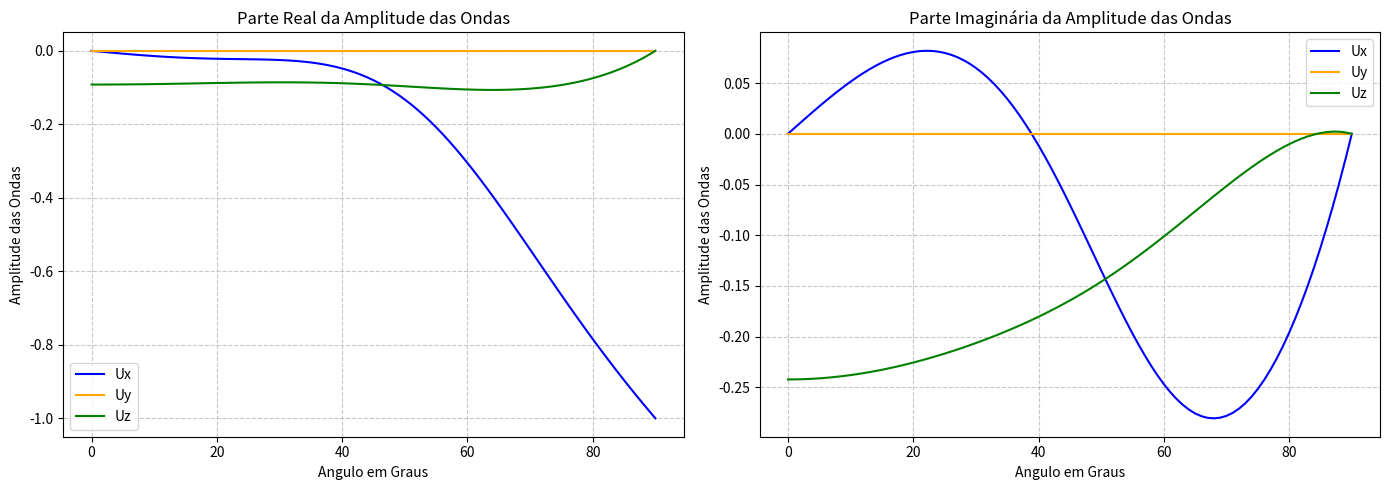

Source code (Python):
import numpy as np
import matplotlib.pyplot as plt

from typing import Union, Optional, List
from abc import ABC
from enum import Enum


class Medium(ABC):
    def __init__(self, vp: float, vs: float, rho: float, *args: any, **kwargs: any):
        """Class that contains the material medium especification where the wave is propagated.

        Args:
            vp (float): The `speed of compressional waves` in m/s (P-wave), which involve particle motion parallel to the direction of propagation. (Confirm information with the group)
            vs (float): The `speed of shear waves` in m/s (S-wave), which involve particle motion perpendicular to the direction of propagation. (Confirm information with the group)
            rho (float): The `mass per unit volume` in Kg/m**3 of the medium through which the wave travels. (Confirm information with the group)
        """
        super().__init__()
        self.vp: float = vp
        self.vs: float = vs
        self.rho: float = rho
        # Deslocation Field
        self._theta: float = None
        self._omega: float = None
        # Continuit Values
        self._k_x: float = None
        self._k_zt: Union[np.float64, np.complex128] = None
        self._k_zl: Union[np.float64, np.complex128] = None
        # Lamé Constants
        self._lame_mu = None
        self._lame_lambda = None
        
        
    @property
    def lame_mu(self) -> float:
        """The Lamé constants are two independent elastic parameters, `lambda` and `mu`, used to describe the mechanical properties of isotropic materials in wave propagation.
        
        `Mu` is the second Lamé parameter, also called the shear modulus or modulus of rigidity.
        
        Obs: In fluids, where rigidity vanishes `mu = 0`, only lambda governs acoustic wave propagation. In solids, both constants are essential for characterizing stress, strain, and wave behavior. 

        Returns:
            float: returns the second Lamé parameter, also called the shear modulus or modulus of rigidity.
        """
        return self._lame_mu if self._lame_mu else (self.vs**2)*self.rho
    
    @lame_mu.setter
    def lame_mu(self, new_lame_mu) -> None:
        """_summary_

        Args:
            new_lame_mu (_type_): _description_

        Returns:
            _type_: _description_
        """
        self._lame_mu = new_lame_mu
    
    @property
    def lame_lambda(self) -> float:
        """The Lamé constants are two independent elastic parameters, `lambda` and `mu`, used to describe the mechanical properties of isotropic materials in wave propagation.
        
        `Lambda` is known as the first Lamé parameter and represents pure incompressibility.
        
        Obs: In fluids, where rigidity vanishes `mu = 0`, only lambda governs acoustic wave propagation. In solids, both constants are essential for characterizing stress, strain, and wave behavior.

        Returns:
            float: returns the first Lamé parameter and represents pure incompressibility.
        """
        return self._lame_lambda if self._lame_lambda else ((self.vp**2)*self.rho) - (2*self.lame_mu)
    
    @lame_lambda.setter
    def lame_lambda(self, new_lame_lambda) -> None:
        """_summary_

        Args:
            new_lame_lambda (_type_): _description_

        Returns:
            _type_: _description_
        """
        self._lame_lambda = new_lame_lambda
    
    @property
    def theta(self) -> float:
        """The angle between wave vectors `k` and position vectors `r` in the scalar product.
        
        Returns:
            float: _description_
        """
        return self._theta
    
    @theta.setter
    def theta(self, angle) -> None:
        """Setter of the `theta` property

        Args:
            angle (float, optional): Angle of incidence of the wave in degrees.
        """
        assert angle>=0.0 and angle<=90.0, "angle is an invalid value, has to be from 0 to 90"
        self._theta = (angle*np.pi)/180
    
    @property
    def omega(self) -> float:
        """Omega represents the angular frequency of the wave.

        Returns:
            float: _description_
        """
        return self._omega
    
    @omega.setter
    def omega(self, frequence) -> None:
        """Setter of the `omega` property
        
        Args:
            frequence (float, optional): Frequence of the wave in Hertz.
        """
        assert frequence>0, "frequance has to be greater then 0"
        self._omega = (2*np.pi)*frequence
    
    @property
    def k_l(self) -> float:
        """_summary_ Get definitions with the group

        Returns:
            float: _description_
        """
        return self.omega/self.vp
    
    @property
    def k_x(self) -> float:
        """_summary_ Get definitions with the group

        Returns:
            float: _description_
        """
        return self._k_x if self._k_x else self.k_l*np.sin(self.theta)
    
    @k_x.setter
    def k_x(self, inherited: float) -> None:
        """_summary_

        Args:
            inherited (Union[np.float64, np.complex128]): _description_
        """
        self._k_x = inherited
    
    @property
    def k_t(self) -> float:
        """_summary_ Get definitions with the group

        Returns:
            float: _description_
        """
        return self.omega/self.vs
    
    @property
    def k_zt(self) -> Union[np.float64, np.complex128]:
        """_summary_ Get definitions with the group

        Returns:
            Union[np.float64, np.complex128]: _description_
        """
        return self._k_zt if self._k_zt else np.emath.sqrt((self.k_t**2) - (self.k_x**2))
    
    @k_zt.setter
    def k_zt(self, inherited: Union[np.float64, np.complex128]) -> None:
        """_summary_

        Args:
            inherited (Union[np.float64, np.complex128]): _description_
        """
        self._k_zt = inherited
    
    @property
    def k_zl(self) -> Union[np.float64, np.complex128]:
        """_summary_  Get definitions with the group

        Returns:
            Union[np.float64, np.complex128]: _description_
        """
        return self._k_zl if self._k_zl else np.emath.sqrt((self.k_l**2) - (self.k_x**2))
    
    @k_zl.setter
    def k_zl(self, inherited: Union[np.float64, np.complex128]) -> None:
        """_summary_

        Args:
            inherited (Union[np.float64, np.complex128]): _description_
        """
        self._k_zl = inherited
    
    def __str__(self):
        return f"\t\tMaterial Specifications\nVp={self.vp}\tVs={self.vs}\tRho={self.rho}\n\t\tLamé Constants\nLambda={self.lame_lambda}\tMu={self.lame_mu}\n\t\tDisplacement Fields\nTheta={self.theta}\tOmega={self.omega}\n\t\tKs\nKl={self.k_l}\tKx={self.k_x}\tKt={self.k_t}\tKzt={self.k_zt}\tKzl={self.k_zl}"


class DisplacementPolarizationMatriz(ABC):
    def __init__(self, medium: Medium):
        super().__init__()
        self.medium = medium
    
    @property
    def sin_theta_l(self) -> np.complex128:
        """_summary_

        Returns:
            np.complex128: _description_
        """
        return self.medium.k_x/self.medium.k_l

    @property
    def cos_theta_l(self) -> np.complex128:
        """_summary_

        Returns:
            np.complex128: _description_
        """
        return self.medium.k_zl/self.medium.k_l
    
    @property
    def sin_theta_t(self) -> np.complex128:
        """_summary_

        Returns:
            np.complex128: _description_
        """
        return self.medium.k_x/self.medium.k_t
    
    @property
    def cos_theta_t(self) -> np.complex128:
        """_summary_

        Returns:
            np.complex128: _description_
        """
        return self.medium.k_zt/self.medium.k_t
    
    @property
    def A1(self) -> np.array:
        """Polarization matrix of the displacement going up.

        Returns:
            np.array: returns a 3x3 `np.array` of `dtype=np.complex128`
        """
        return np.array([
            [self.sin_theta_l, -self.cos_theta_t, 0.0 + 0.0j],
            [0.0 + 0.0j, 0.0 + 0.0j, 1.0 + 0.0j],
            [self.cos_theta_l, self.sin_theta_t, 0.0 + 0.0j]
        ], dtype=np.complex128)
    
    @property
    def A2(self) -> np.array:
        """Polarization matrix of the displacement going down.

        Returns:
            np.array: returns a 3x3 `np.array` of `dtype=np.complex128`
        """
        return self.A1*np.array([[1,1,1], [1,1,1], [-1,-1,1]])
    
    def __str__(self):
        return f"A1={self.A1}\nA2={self.A2}\n\tL\nsin(theta_l)={self.sin_theta_l}\tcos(theta_l)={self.cos_theta_l}\n\tT\nsin(theta_t)={self.sin_theta_t}\tcos(theta_t)={self.cos_theta_t}"


class LMatriz(ABC):
    def __init__(self, medium: Medium, displacement: DisplacementPolarizationMatriz):
        super().__init__()
        self.m = medium
        self.d = displacement
    
    @property
    def L1(self) -> np.array:
        """_summary_

        Returns:
            np.array: returns a 3x3 `np.array` of `dtype=np.complex128`
        """
        return np.array([
            [self.m.lame_lambda * (self.m.k_zl*self.d.cos_theta_l + self.m.k_x*self.d.sin_theta_l) + 2*self.m.lame_mu*self.m.k_zl*self.d.cos_theta_l,
            self.m.lame_lambda * (self.m.k_zt*self.d.sin_theta_t - self.m.k_x*self.d.cos_theta_t) + 2*self.m.lame_mu*self.m.k_zt*self.d.sin_theta_t, 
            0.0 + 0.0j],
            [self.m.lame_mu * (self.m.k_x*self.d.cos_theta_l + self.m.k_zl*self.d.sin_theta_l),
            self.m.lame_mu * (self.m.k_x*self.d.sin_theta_t - self.m.k_zt*self.d.cos_theta_t),
            0.0 + 0.0j],
            [0.0 + 0.0j, 0.0 + 0.0j, self.m.lame_mu*self.m.k_zt]
        ])
        
    @property
    def L2(self) -> np.array:
        """_summary_

        Returns:
            np.array: returns a 3x3 `np.array` of `dtype=np.complex128`
        """
        return self.L1 * np.array([[1,1,1],[-1,-1,1],[1,1,-1]])
    
    def __str__(self) -> str:
        return f"L1\n{self.L1}\nL2\n{self.L2}"


class LocalImpedanceTensor(ABC):
    def __init__(self, medium: Medium, displacement: DisplacementPolarizationMatriz, l_matriz: LMatriz):
        super().__init__()
        self.m = medium
        self.d = displacement
        self.l = l_matriz
    
    @property
    def Z1(self) -> np.array:
        """_summary_

        Returns:
            np.array: returns a 3x3 `np.array` of `dtype=np.complex128`
        """
        return -(1/self.m.omega) * self.l.L1 @ np.linalg.inv(self.d.A1)
        
    @property
    def Z2(self) -> np.array:
        """_summary_

        Returns:
            np.array: returns a 3x3 `np.array` of `dtype=np.complex128`
        """
        return -(1/self.m.omega) * self.l.L2 @ np.linalg.inv(self.d.A2)
        
    def __str__(self) -> str:
        return f"Z1\n{self.Z1}\nZ2\n{self.Z2}"

class PhiMatriz(ABC):
    def __init__(self, medium: Medium, h: float):
        """_summary_

        Args:
            medium (Medium): _description_
            h (float): _description_
        """
        super().__init__()
        self.m = medium
        self.h = h
    
    @property
    def Phi1(self) -> np.array:
        """_summary_

        Returns:
            np.array: _description_
        """
        return np.array([
            [np.exp(self.m.k_zl*self.h*1.0j), 0.0 + 0.0j, 0.0 + 0.0j],
            [0.0 + 0.0j, np.exp(self.m.k_zt*self.h*1.0j), 0.0 + 0.0j],
            [0.0 + 0.0j, 0.0 + 0.0j, np.exp(self.m.k_zt*self.h*1.0j)],
        ], dtype=np.complex128)
    
    @property
    def Phi2(self) -> np.array:
        """_summary_

        Returns:
            np.array: _description_
        """
        return np.array([
            [np.exp(-self.m.k_zl*self.h*1.0j), 0.0 + 0.0j, 0.0 + 0.0j],
            [0.0 + 0.0j, np.exp(-self.m.k_zt*self.h*1.0j), 0.0 + 0.0j],
            [0.0 + 0.0j, 0.0 + 0.0j, np.exp(-self.m.k_zt*self.h*1.0j)],
        ], dtype=np.complex128)
    
    def __str__(self) -> str:
        return f"Ph1\n{self.Phi1}\nPh2\n{self.Phi2}"
    

class MMatriz(ABC):
    def __init__(self, displacement: DisplacementPolarizationMatriz, phi: PhiMatriz):
        super().__init__()
        self.d: DisplacementPolarizationMatriz = displacement
        self.p: PhiMatriz = phi
    
    @property
    def M1(self) -> np.array:
        """_summary_

        Returns:
            np.array: _description_
        """
        return self.d.A1 @ self.p.Phi1 @ np.linalg.inv(self.d.A1)
    
    @property
    def M2(self):
        """_summary_

        Returns:
            _type_: _description_
        """
        return self.d.A2 @ self.p.Phi2 @ np.linalg.inv(self.d.A2)
    
    @property
    def M2Minus(self):
        """_summary_

        Returns:
            _type_: _description_
        """
        return self.d.A2 @ self.p.Phi1 @ np.linalg.inv(self.d.A2)
    
    def __str__(self) -> str:
        return f"M1\n{self.M1}\nM2\n{self.M2}\nM2Minus\n{self.M2Minus}"


def lineplot(vetores: List[np.array], thetas: List[float]) -> None:
    angles = list(map(lambda t: (t*180)/np.pi, thetas))
    
    onda_P = np.array([v[0, 0] for v in vetores])
    onda_Sv = np.array([-v[1, 0] for v in vetores])
    onda_Sh = np.array([v[2, 0] for v in vetores])

    # =====================================================================
    # 3. CRIANDO A VISUALIZAÇÃO
    # =====================================================================
    # Criando a figura e os eixos (1 linha, 2 colunas)
    fig, (ax1, ax2) = plt.subplots(1, 2, figsize=(14, 5))

    # --- Plot da Esquerda: Parte Real ---
    ax1.plot(angles, onda_P.real, label='Ux', color='blue')
    ax1.plot(angles, onda_Sv.real, label='Uy', color='orange')
    ax1.plot(angles, onda_Sh.real, label='Uz', color='green')
    ax1.set_title('Parte Real da Amplitude das Ondas')
    ax1.set_xlabel('Angulo em Graus')
    ax1.set_ylabel('Amplitude das Ondas')
    ax1.grid(True, linestyle='--', alpha=0.7)
    ax1.legend()

    # --- Plot da Direita: Parte Imaginária ---
    ax2.plot(angles, onda_P.imag, label='Ux', color='blue')
    ax2.plot(angles, onda_Sv.imag, label='Uy', color='orange')
    ax2.plot(angles, onda_Sh.imag, label='Uz', color='green')
    ax2.set_title('Parte Imaginária da Amplitude das Ondas')
    ax2.set_xlabel('Angulo em Graus')
    ax2.set_ylabel('Amplitude das Ondas')
    ax2.grid(True, linestyle='--', alpha=0.7)
    ax2.legend()

    # Ajusta o layout para que os gráficos não fiquem sobrepostos
    plt.tight_layout()

    # Exibe o gráfico
    plt.show()
    
if __name__ == "__main__":
    medium_data = {
        '5': {'vp': 1700.0, 'vs': 1000.0, 'rho': 2000.0, 'h': np.inf},
        '4': {'vp': 3500.0, 'vs': 1343.0, 'rho': 3000.0, 'h': 2.0},
        '3': {'vp': 5000.0, 'vs': 2000.0, 'rho': 4000.0, 'h': 0.7},
        '2': {'vp': 2000.0, 'vs': 1500.0, 'rho': 5000.0, 'h': 1.0},
        '1': {'vp': 1000.0, 'vs': 700.0, 'rho': 2500.0, 'h': np.inf},
    }
    
    # Definindo os meios
    k_x = None
    mediums = dict()
    for i in range(5,0,-1):
        medium_temp = list(map(lambda x: 
            Medium(
                vp=medium_data[str(i)]['vp'], 
                vs=medium_data[str(i)]['vs'], 
                rho=medium_data[str(i)]['rho']), range(0, 91)))
        list(map(lambda m, i: m.__setattr__("theta", float(i)), medium_temp, range(0, 91)))
        list(map(lambda m: m.__setattr__("omega", 100.0/(2*np.pi)), medium_temp)) # Compensando o valor da frequencia para omega ser 100.0
        
        if k_x:
            list(map(lambda m, k: m.__setattr__("k_x", k), medium_temp, k_x))
        else:
            k_x = list(map(lambda m: m.k_x, medium_temp))
        
        mediums.update({str(i): medium_temp})
    
    # Definindo as matrizes de deslocamento
    displacements = dict()
    for i in range(5,0,-1):
        displacements.update({str(i):
            list(map(lambda m: DisplacementPolarizationMatriz(medium=m), mediums[str(i)]))})
    
    # L Matriz from the top to bottom
    ls = dict()
    for i in range(5,0,-1):
        ls.update({str(i):
            list(map(lambda m, d: LMatriz(medium=m, displacement=d), mediums[str(i)], displacements[str(i)]))})
    
    # Local Impedance Tensor from the top to bottom
    zs = dict()
    for i in range(5,0,-1):
        zs.update({str(i):
            list(map(lambda m, d, l: LocalImpedanceTensor(medium=m, displacement=d, l_matriz=l), mediums[str(i)], displacements[str(i)], ls[str(i)]))})
    
    # Defining Phis for the layer 2 to 4
    phis = dict()
    for i in range(2,5):
        phis.update({str(i): list(map(lambda m: PhiMatriz(medium=m, h=medium_data[str(i)]['h']), mediums[str(i)]))})
    
    # Defining MMatraiz for layers 2 to 4
    ms = dict()
    for i in range(2,5):
        ms.update({str(i): list(map(lambda d, p: MMatriz(displacement=d, phi=p), displacements[str(i)], phis[str(i)]))})
        
    # Defining Gs, Rs, Ws
    gs = dict()
    rs = dict()
    gs.update({'1': list(map(lambda z: z.Z2, zs['1']))})
    rs.update({'1': list(map(lambda z, g: np.linalg.inv((z.Z1 - g))@(g - z.Z2), zs['2'], gs['1']))})
    ws = dict()
    for i in range(2,5):
        w_temp = list(map(lambda m, r: m.M1 @ r @ m.M2Minus, ms[str(i)], rs[str(i-1)]))
        ws.update({str(i): w_temp})
        g_temp = list(map(lambda z, w: (z.Z1@w+z.Z2) @ np.linalg.inv(w+np.identity(z.Z2.shape[0])), zs[str(i)], w_temp))
        gs.update({str(i): g_temp})
        rs.update({str(i): list(map(lambda z, g: np.linalg.inv((z.Z1 - g))@(g - z.Z2), zs[str(i+1)], g_temp))})
    
    # Campo de deslocamento refletido 
    # Us_2 = list(map(lambda m: np.array([
    #     [C_p*np.sin(m.theta)], [0.0 + 0.0j], [-(C_p*np.cos(m.theta))]
    # ], dtype=np.complex128), mediums_2))
    us_2 = dict()
    def U_2(m: Medium):
        C_p = 1.0 + 0.0j #(amplitude onda C_p=1)
        return np.array([
            [C_p*np.sin(m.theta)], [0.0 + 0.0j], [-(C_p*np.cos(m.theta))]
        ], dtype=np.complex128)
        
    us_2.update({'5': list(map(lambda m: U_2(m=m), mediums['5']))})
    
    us_1 = dict()
    us_1.update({'5': list(map(lambda r, u2: r@u2, rs['4'], us_2['5']))})
    
    
    lineplot(vetores=us_1['5'], thetas=list(map(lambda m: m.theta, mediums['5'])))
    
    pass    
